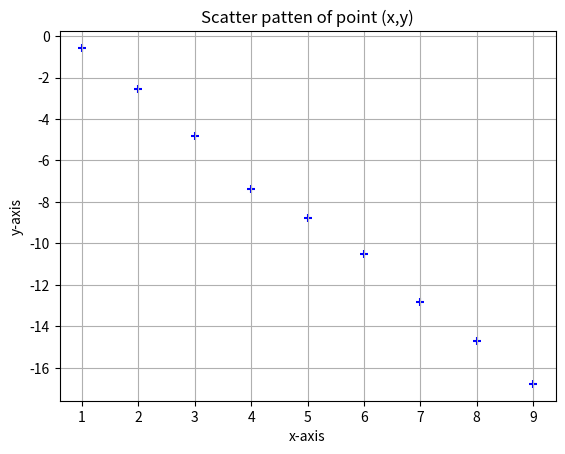

Python code for this plot:
import numpy as np
import matplotlib.pyplot as plt

x= np.array([1,2,3,4,5,6,7,8,9])
y = np.array([-0.57, -2.57, -4.80, -7.36, -8.78, -10.52, -12.85, -14.69, -16.78])

plt.scatter(x, y, color="b", marker="+")

plt.xlabel("x-axis")
plt.ylabel("y-axis")
plt.title("Scatter patten of point (x,y)")

plt.grid(True)

plt.show()